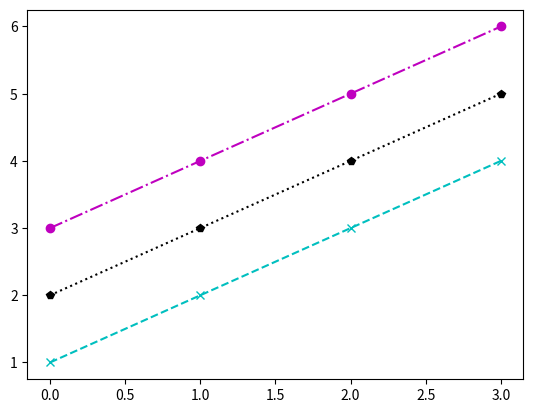

Generate this figure with matplotlib:
import numpy as np
import matplotlib.pyplot as plt
y=np.arange(1,5)
plt.plot(y,'cx--');
plt.plot(y+1,'kp:');
plt.plot(y+2,'mo-.');

plt.show()